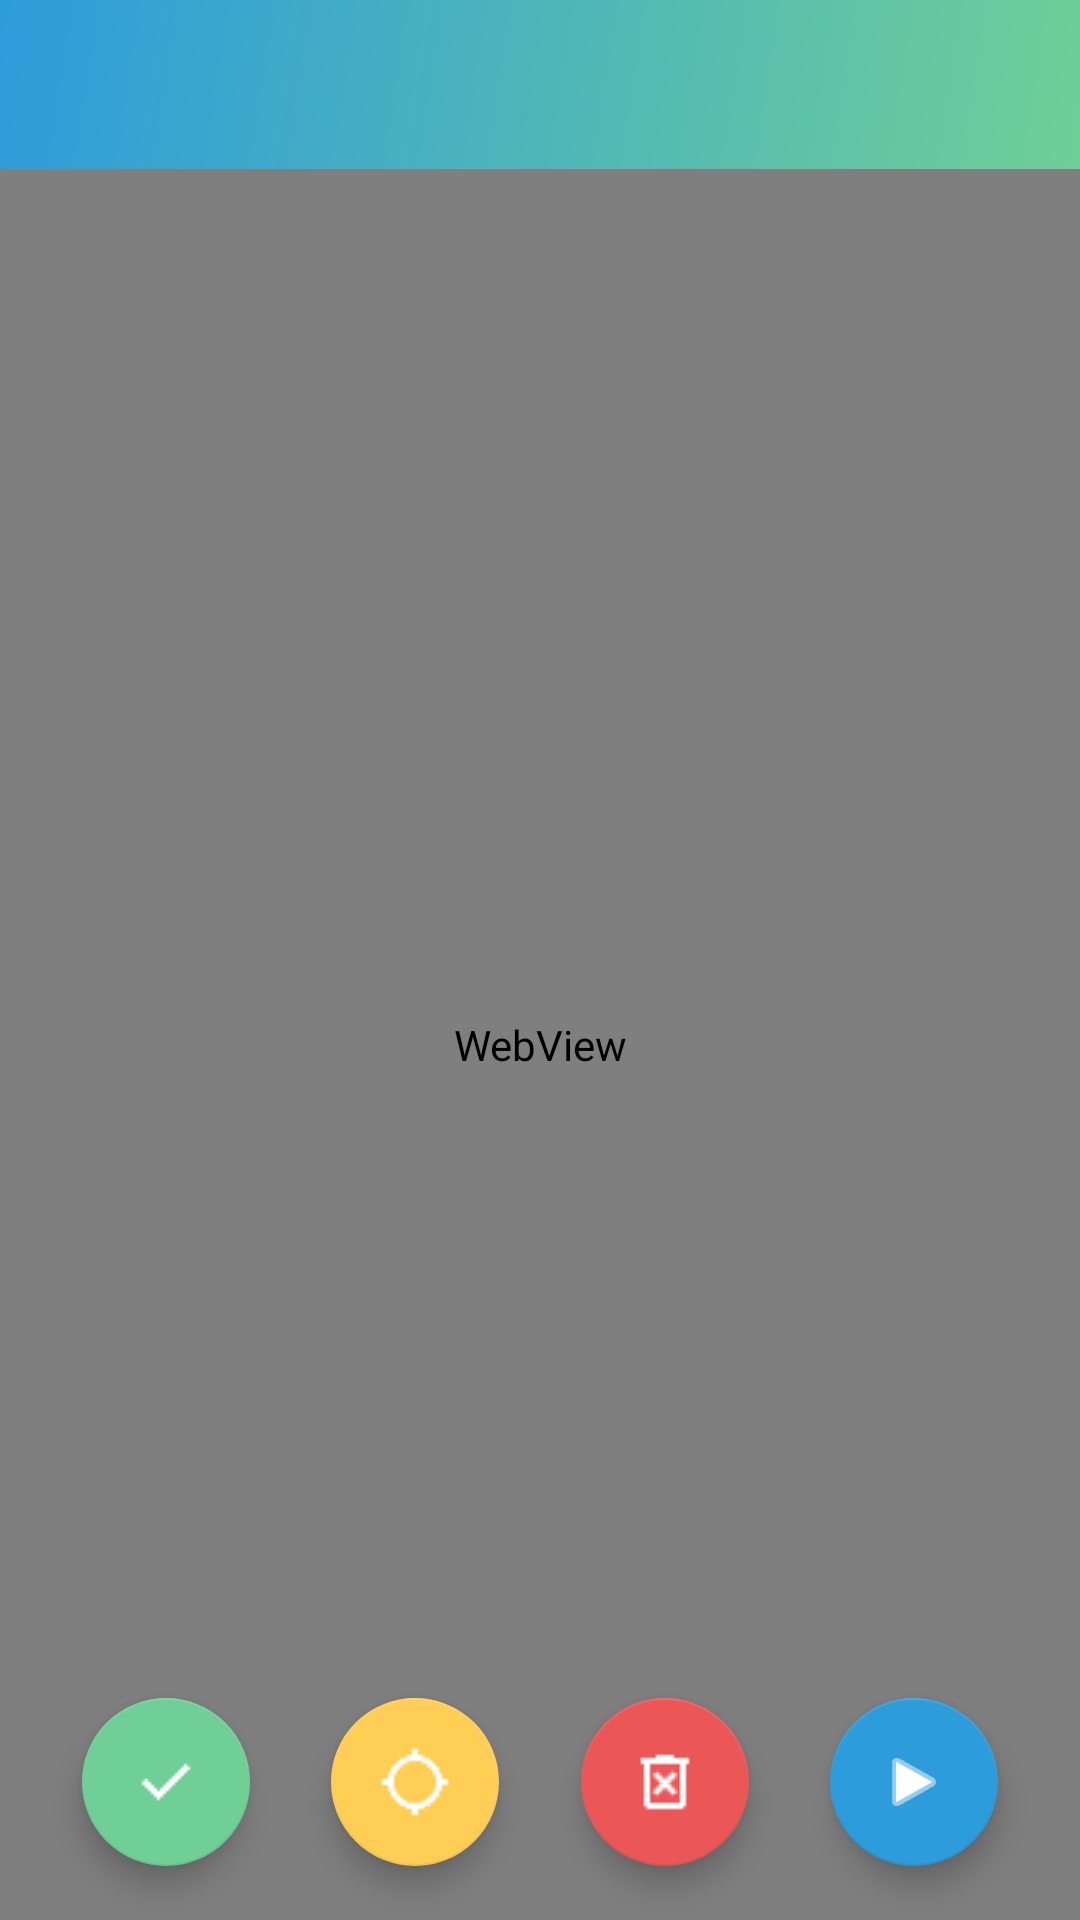

Layout XML and referenced resources for this Android screen:
<!-- AndroidManifest.xml: application theme Theme.InodinoBlocks -->
<!-- res/layout/fragment_mission_code_builder.xml -->
<?xml version="1.0" encoding="utf-8"?>
<androidx.constraintlayout.widget.ConstraintLayout xmlns:android="http://schemas.android.com/apk/res/android"
    xmlns:app="http://schemas.android.com/apk/res-auto"
    android:id="@+id/mission_code_builder_root"
    android:layout_width="match_parent"
    android:layout_height="match_parent"
    android:background="#FAFAFA">

    
    <LinearLayout
        android:id="@+id/missionHeader"
        android:layout_width="0dp"
        android:layout_height="wrap_content"
        android:orientation="horizontal"
        android:paddingTop="16dp"
        android:paddingBottom="16dp"
        android:paddingStart="12dp"
        android:paddingEnd="12dp"
        android:gravity="center_vertical"
        android:background="@drawable/card_mission_greenblue_gradient"
        app:layout_constraintTop_toTopOf="parent"
        app:layout_constraintStart_toStartOf="parent"
        app:layout_constraintEnd_toEndOf="parent">
        <TextView
            android:id="@+id/missionNumber"
            android:layout_width="wrap_content"
            android:layout_height="wrap_content"
            android:textColor="#FFFFFF"
            android:textSize="18sp"
            android:textStyle="bold"
            android:fontFamily="sans-serif-black"
            android:gravity="center"
            android:layout_marginEnd="12dp"/>
        <TextView
            android:id="@+id/missionDescription"
            android:layout_width="0dp"
            android:layout_height="wrap_content"
            android:layout_weight="1"
            android:textColor="#FFFFFF"
            android:textSize="16sp"
            android:fontFamily="sans-serif-medium"
            android:gravity="center_vertical"
            android:maxLines="4"
            android:ellipsize="end"/>

    </LinearLayout>

    
    <WebView
        android:id="@+id/blocklyWebView"
        android:layout_width="0dp"
        android:layout_height="0dp"
        app:layout_constraintTop_toBottomOf="@id/missionHeader"
        app:layout_constraintBottom_toBottomOf="parent"
        app:layout_constraintStart_toStartOf="parent"
        app:layout_constraintEnd_toEndOf="parent"
        android:layout_margin="0dp"
        android:background="#FAFAFA"
        android:overScrollMode="never"
        android:scrollbars="none"/>

    
    <androidx.constraintlayout.widget.Guideline
        android:id="@+id/guideline25"
        android:layout_width="wrap_content"
        android:layout_height="wrap_content"
        app:layout_constraintGuide_begin="0dp"
        app:layout_constraintGuide_percent="0.125"/>
    <androidx.constraintlayout.widget.Guideline
        android:id="@+id/guideline50"
        android:layout_width="wrap_content"
        android:layout_height="wrap_content"
        app:layout_constraintGuide_percent="0.375"/>
    <androidx.constraintlayout.widget.Guideline
        android:id="@+id/guideline75"
        android:layout_width="wrap_content"
        android:layout_height="wrap_content"
        app:layout_constraintGuide_percent="0.625"/>
    <androidx.constraintlayout.widget.Guideline
        android:id="@+id/guideline100"
        android:layout_width="wrap_content"
        android:layout_height="wrap_content"
        app:layout_constraintGuide_percent="0.875"/>

    
    <com.google.android.material.floatingactionbutton.FloatingActionButton
        android:id="@+id/markDoneButton"
        android:layout_width="56dp"
        android:layout_height="56dp"
        android:layout_marginBottom="18dp"
        android:src="@drawable/check"
        android:contentDescription="Mark as Done"
        app:backgroundTint="#6FCF97"
        app:tint="#FFFFFF"
        app:layout_constraintBottom_toBottomOf="parent"
        app:layout_constraintStart_toStartOf="parent"
        app:layout_constraintEnd_toStartOf="@id/locateButton"
        app:layout_constraintHorizontal_chainStyle="spread" />

    
    <com.google.android.material.floatingactionbutton.FloatingActionButton
        android:id="@+id/locateButton"
        android:layout_width="56dp"
        android:layout_height="56dp"
        android:layout_marginBottom="18dp"
        android:src="@drawable/location_search"
        android:contentDescription="Locate Block"
        app:backgroundTint="#FFCE55"
        app:tint="#FFFFFF"
        app:layout_constraintBottom_toBottomOf="parent"
        app:layout_constraintStart_toEndOf="@id/markDoneButton"
        app:layout_constraintEnd_toStartOf="@id/clearAllButton" />

    
    <com.google.android.material.floatingactionbutton.FloatingActionButton
        android:id="@+id/clearAllButton"
        android:layout_width="56dp"
        android:layout_height="56dp"
        android:layout_marginBottom="18dp"
        android:src="@drawable/delete"
        android:contentDescription="Clear All"
        app:backgroundTint="#EB5757"
        app:tint="#FFFFFF"
        app:layout_constraintBottom_toBottomOf="parent"
        app:layout_constraintStart_toEndOf="@id/locateButton"
        app:layout_constraintEnd_toStartOf="@id/runButton" />

    
    <com.google.android.material.floatingactionbutton.FloatingActionButton
        android:id="@+id/runButton"
        android:layout_width="56dp"
        android:layout_height="56dp"
        android:layout_marginBottom="18dp"
        android:src="@android:drawable/ic_media_play"
        android:contentDescription="Run Code"
        app:backgroundTint="#2D9CDB"
        app:tint="#FFFFFF"
        app:layout_constraintBottom_toBottomOf="parent"
        app:layout_constraintStart_toEndOf="@id/clearAllButton"
        app:layout_constraintEnd_toEndOf="parent" />

</androidx.constraintlayout.widget.ConstraintLayout>
<!-- resources referenced by this layout -->
<resources>
  <!-- drawable card_mission_greenblue_gradient (drawable) -->
  <shape xmlns:android="http://schemas.android.com/apk/res/android" android:shape="rectangle">
      <gradient
          android:type="linear"
          android:angle="135"
          android:startColor="#6FCF97"
          android:endColor="#2D9CDB" />
  </shape>
  <!-- drawable check: png bitmap (drawable, 239 bytes) -->
  <!-- drawable delete: png bitmap (drawable, 359 bytes) -->
  <!-- drawable location_search: png bitmap (drawable, 485 bytes) -->
  <style name="Theme.InodinoBlocks" parent="Theme.MaterialComponents.DayNight.NoActionBar">
          
          <item name="colorPrimary">@color/dino_green</item>
          <item name="colorPrimaryDark">@color/dino_green_dark</item>
          <item name="colorAccent">@color/tech_teal</item>
          
          
          <item name="android:colorBackground">@color/cloud_white</item>
          <item name="android:textColorPrimary">@color/slate_gray</item>
          <item name="android:textColorSecondary">@color/slate_gray_light</item>
          
          
          <item name="android:statusBarColor">@android:color/black</item>
          <item name="android:navigationBarColor">@android:color/black</item>
          <item name="android:windowLightStatusBar" tools:targetApi="m">false</item>
  
      </style>
  <color name="dino_green">#6FCF97</color>
  <color name="dino_green_dark">#5AAF85</color>
  <color name="tech_teal">#2D9CDB</color>
  <color name="cloud_white">#FAFAFA</color>
  <color name="slate_gray">#4F4F4F</color>
  <color name="slate_gray_light">#7A7A7A</color>
</resources>
